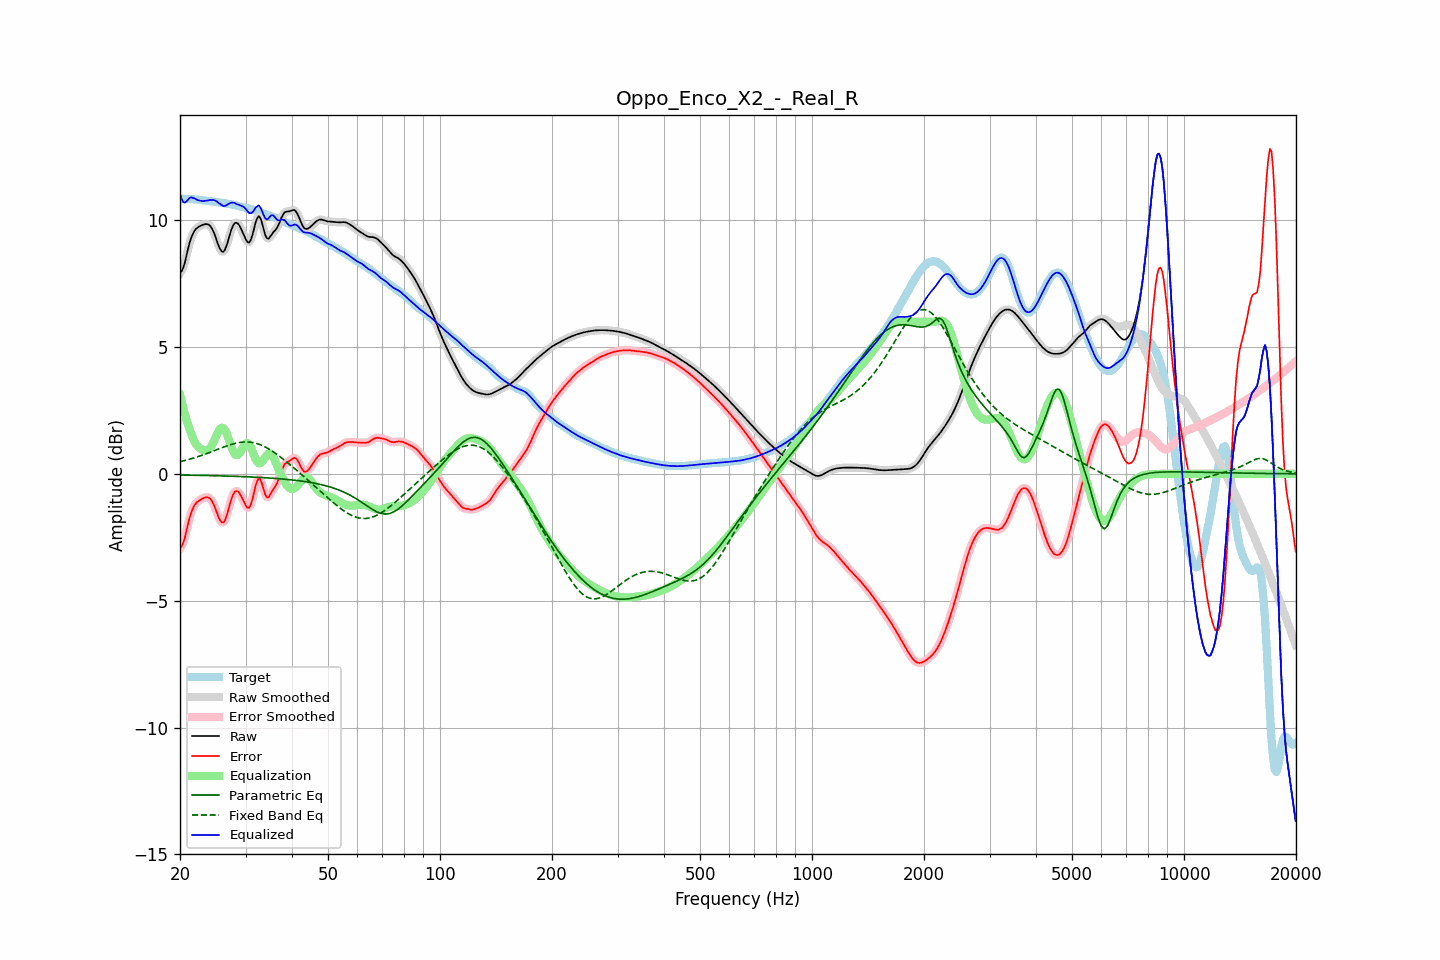

Values plotted in this chart, from the file beside it:
frequency, raw, error, smoothed, error_smoothed, equalization, parametric_eq, fixed_band_eq, equalized_raw, equalized_smoothed, target
20.00, 7.92, -2.92, 7.90, -2.95, 3.12, -0.05, 0.48, 11.04, 11.02, 10.85
20.20, 7.98, -2.86, 8.00, -2.84, 2.85, -0.05, 0.49, 10.83, 10.85, 10.84
20.40, 8.12, -2.73, 8.15, -2.69, 2.60, -0.05, 0.51, 10.71, 10.74, 10.84
20.61, 8.33, -2.52, 8.34, -2.51, 2.36, -0.05, 0.52, 10.69, 10.70, 10.84
20.81, 8.60, -2.24, 8.59, -2.25, 2.14, -0.05, 0.54, 10.74, 10.73, 10.84
21.02, 8.86, -1.97, 8.86, -1.98, 1.94, -0.05, 0.56, 10.80, 10.80, 10.84
21.23, 9.11, -1.72, 9.10, -1.73, 1.76, -0.05, 0.58, 10.87, 10.86, 10.83
21.44, 9.31, -1.52, 9.30, -1.53, 1.59, -0.05, 0.59, 10.90, 10.90, 10.83
21.66, 9.46, -1.37, 9.46, -1.36, 1.42, -0.05, 0.61, 10.87, 10.88, 10.83
21.87, 9.58, -1.24, 9.58, -1.24, 1.27, -0.06, 0.63, 10.86, 10.85, 10.82
22.09, 9.66, -1.16, 9.66, -1.16, 1.16, -0.06, 0.65, 10.82, 10.82, 10.81
22.31, 9.71, -1.10, 9.71, -1.09, 1.08, -0.06, 0.67, 10.79, 10.80, 10.81
22.54, 9.75, -1.05, 9.75, -1.05, 1.02, -0.06, 0.69, 10.77, 10.77, 10.80
22.76, 9.78, -1.01, 9.78, -1.01, 0.98, -0.06, 0.72, 10.76, 10.76, 10.79
22.99, 9.81, -0.97, 9.81, -0.97, 0.95, -0.06, 0.74, 10.76, 10.76, 10.78
23.22, 9.83, -0.94, 9.83, -0.94, 0.93, -0.06, 0.76, 10.76, 10.76, 10.78
23.45, 9.84, -0.92, 9.85, -0.92, 0.92, -0.07, 0.78, 10.76, 10.76, 10.77
23.69, 9.84, -0.92, 9.84, -0.92, 0.93, -0.07, 0.81, 10.77, 10.77, 10.76
23.92, 9.82, -0.94, 9.81, -0.94, 0.97, -0.07, 0.83, 10.79, 10.78, 10.76
24.16, 9.76, -0.99, 9.75, -1.00, 1.04, -0.07, 0.86, 10.80, 10.79, 10.75
24.40, 9.66, -1.09, 9.65, -1.09, 1.14, -0.07, 0.88, 10.80, 10.80, 10.74
24.65, 9.52, -1.21, 9.52, -1.21, 1.27, -0.07, 0.90, 10.79, 10.79, 10.73
24.89, 9.36, -1.37, 9.35, -1.37, 1.41, -0.07, 0.93, 10.77, 10.76, 10.72
25.14, 9.18, -1.54, 9.17, -1.54, 1.56, -0.08, 0.95, 10.73, 10.73, 10.71
25.39, 8.99, -1.71, 9.00, -1.70, 1.68, -0.08, 0.98, 10.67, 10.68, 10.70
25.65, 8.86, -1.84, 8.85, -1.84, 1.78, -0.08, 1.00, 10.63, 10.63, 10.69
25.91, 8.77, -1.91, 8.77, -1.91, 1.82, -0.08, 1.03, 10.59, 10.59, 10.68
26.16, 8.75, -1.92, 8.77, -1.90, 1.80, -0.08, 1.05, 10.55, 10.57, 10.67
26.43, 8.84, -1.82, 8.85, -1.82, 1.72, -0.09, 1.08, 10.56, 10.57, 10.66
26.69, 9.01, -1.65, 9.00, -1.65, 1.59, -0.09, 1.10, 10.60, 10.59, 10.65
26.96, 9.21, -1.44, 9.21, -1.43, 1.42, -0.09, 1.12, 10.63, 10.63, 10.64
27.23, 9.43, -1.20, 9.43, -1.21, 1.24, -0.09, 1.14, 10.67, 10.66, 10.63
27.50, 9.63, -0.99, 9.63, -0.99, 1.06, -0.09, 1.16, 10.69, 10.68, 10.62
27.77, 9.78, -0.83, 9.78, -0.83, 0.90, -0.10, 1.18, 10.69, 10.69, 10.61
28.05, 9.88, -0.71, 9.87, -0.72, 0.80, -0.10, 1.20, 10.68, 10.67, 10.59
28.33, 9.90, -0.68, 9.90, -0.68, 0.74, -0.10, 1.21, 10.64, 10.64, 10.58
28.62, 9.87, -0.69, 9.87, -0.70, 0.75, -0.10, 1.22, 10.62, 10.62, 10.56
28.90, 9.78, -0.76, 9.78, -0.77, 0.81, -0.10, 1.23, 10.59, 10.59, 10.55
29.19, 9.66, -0.87, 9.66, -0.87, 0.91, -0.11, 1.24, 10.57, 10.57, 10.53
29.48, 9.52, -1.00, 9.52, -1.00, 1.02, -0.11, 1.25, 10.54, 10.54, 10.52
29.78, 9.37, -1.13, 9.37, -1.14, 1.13, -0.11, 1.26, 10.50, 10.50, 10.50
30.08, 9.23, -1.25, 9.23, -1.26, 1.20, -0.11, 1.26, 10.43, 10.43, 10.49
30.38, 9.13, -1.34, 9.14, -1.33, 1.22, -0.12, 1.26, 10.35, 10.35, 10.47
30.68, 9.11, -1.34, 9.13, -1.32, 1.17, -0.12, 1.25, 10.28, 10.30, 10.45
30.99, 9.22, -1.22, 9.22, -1.21, 1.06, -0.12, 1.25, 10.27, 10.28, 10.44
31.30, 9.40, -1.01, 9.41, -1.01, 0.91, -0.13, 1.24, 10.31, 10.32, 10.42
31.61, 9.65, -0.75, 9.65, -0.75, 0.74, -0.13, 1.22, 10.38, 10.39, 10.40
31.93, 9.91, -0.47, 9.89, -0.49, 0.59, -0.13, 1.21, 10.49, 10.48, 10.38
32.24, 10.07, -0.29, 10.07, -0.29, 0.47, -0.14, 1.19, 10.54, 10.54, 10.36
32.57, 10.16, -0.17, 10.13, -0.20, 0.42, -0.14, 1.17, 10.58, 10.55, 10.33
32.89, 10.08, -0.23, 10.07, -0.24, 0.42, -0.14, 1.15, 10.50, 10.49, 10.31
33.22, 9.89, -0.39, 9.89, -0.40, 0.47, -0.15, 1.12, 10.36, 10.36, 10.28
33.55, 9.65, -0.61, 9.65, -0.61, 0.55, -0.15, 1.09, 10.20, 10.21, 10.26
33.89, 9.42, -0.82, 9.44, -0.80, 0.65, -0.15, 1.06, 10.07, 10.09, 10.24
34.23, 9.30, -0.92, 9.31, -0.91, 0.74, -0.16, 1.02, 10.03, 10.05, 10.21
34.57, 9.26, -0.93, 9.28, -0.91, 0.80, -0.16, 0.99, 10.06, 10.07, 10.19
34.92, 9.34, -0.83, 9.33, -0.84, 0.81, -0.17, 0.95, 10.15, 10.14, 10.17
35.27, 9.43, -0.72, 9.42, -0.73, 0.76, -0.17, 0.91, 10.20, 10.18, 10.15
35.62, 9.52, -0.61, 9.51, -0.62, 0.67, -0.18, 0.87, 10.19, 10.18, 10.13
35.97, 9.58, -0.52, 9.59, -0.52, 0.53, -0.18, 0.83, 10.12, 10.12, 10.10
... 635 more rows
